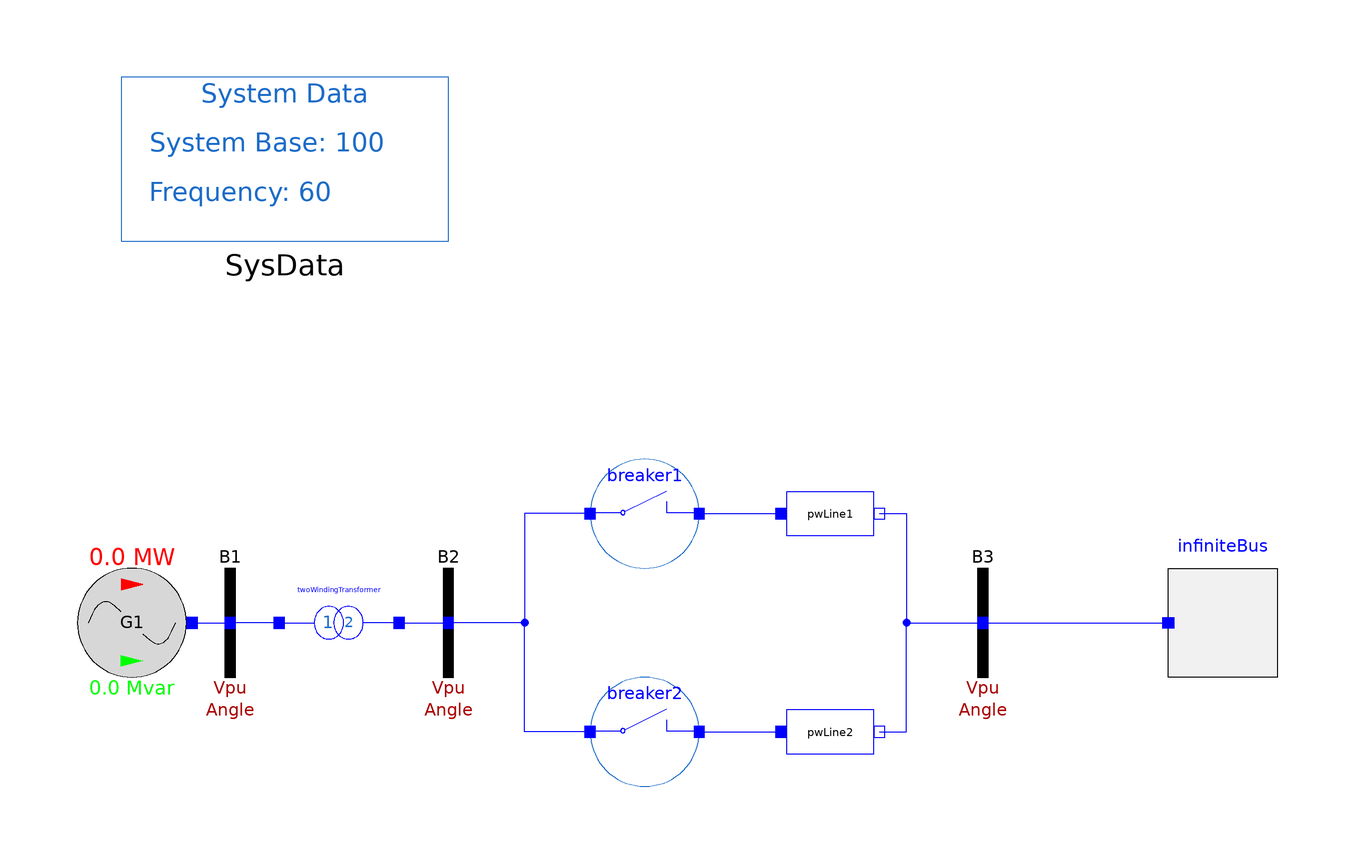

The Modelica model whose source follows is shown above as a component diagram (icons at their Placement, wires along their Line points).

model Network2 "Single machine infinite bus (SMIB) system simulated with breakers in the lines between buses B2 and B3."
    SMIB_Examples.Example_1.Generator.Generator G1(P_0 = 1997.999, Q_0 = 967.92, V_0 = 1, V_b = 400, angle_0 = 28.3385, displayPF = true) annotation (
        Placement(visible = true, transformation(origin = {-98, 0}, extent = {{-10, -10}, {10, 10}}, rotation = 0)));
    OpenIPSL.Electrical.Buses.Bus B1(displayPF = true) annotation (
        Placement(visible = true, transformation(origin = {-80, 0}, extent = {{-10, -10}, {10, 10}}, rotation = 0)));
    OpenIPSL.Electrical.Buses.Bus B2(displayPF = true) annotation (
        Placement(visible = true, transformation(origin = {-40, 0}, extent = {{-10, -10}, {10, 10}}, rotation = 0)));
    OpenIPSL.Electrical.Buses.Bus B3(displayPF = true) annotation (
        Placement(visible = true, transformation(origin = {58, 0}, extent = {{-10, -10}, {10, 10}}, rotation = 0)));
    inner OpenIPSL.Electrical.SystemBase SysData(S_b = 100, fn = 60) annotation (
        Placement(visible = true, transformation(origin = {-70, 85}, extent = {{-30, -15}, {30, 15}}, rotation = 0)));
    OpenIPSL.Electrical.Branches.PSAT.TwoWindingTransformer twoWindingTransformer(Sn = 2220, V_b = 400, Vn = 400, rT = 0.0, xT = 0.15) annotation (
        Placement(visible = true, transformation(origin = {-60, 0}, extent = {{-10, -10}, {10, 10}}, rotation = 0)));
    OpenIPSL.Electrical.Branches.PwLine pwLine1(B = 0.0, G = 0.0, R = 0.0, X = 0.5 * 100 / 2220) annotation (
        Placement(visible = true, transformation(origin = {30, 20}, extent = {{-10, -10}, {10, 10}}, rotation = 0)));
    OpenIPSL.Electrical.Branches.PwLine pwLine2(B = 0.0, G = 0.0, R = 0.0, X = 0.93 * 100 / 2220, t1 = 1) annotation (
        Placement(visible = true, transformation(origin = {30, -20}, extent = {{-10, -10}, {10, 10}}, rotation = 0)));
    OpenIPSL.Electrical.Buses.InfiniteBus infiniteBus(P_0 = -1998, Q_0 = 87.066, V_0 = 0.90081, V_b = 400, angle_0 = 0.0) annotation (
        Placement(visible = true, transformation(origin = {102, 0}, extent = {{10, -10}, {-10, 10}}, rotation = 0)));
    OpenIPSL.Electrical.Events.Breaker breaker1(rc_enabled=false) annotation (
        Placement(visible = true, transformation(origin = {-4, 20}, extent = {{-10, -10}, {10, 10}}, rotation = 0)));
    OpenIPSL.Electrical.Events.Breaker breaker2(rc_enabled=false) annotation (
        Placement(visible = true, transformation(origin = {-4, -20}, extent = {{-10, -10}, {10, 10}}, rotation = 0)));
equation
      connect(B3.p, infiniteBus.p) annotation (
        Line(points = {{58, 0}, {92, 0}, {92, 0}, {92, 0}}, color = {0, 0, 255}));
      connect(pwLine2.n, B3.p) annotation (
        Line(points={{39,-20},{44,-20},{44,0},{58,0}},          color = {0, 0, 255}));
      connect(pwLine1.n, B3.p) annotation (
        Line(points={{39,20},{44,20},{44,0},{58,0}},          color = {0, 0, 255}));
      connect(breaker1.r, pwLine1.p) annotation (
        Line(points={{6,20},{22,20},{22,20},{21,20}},          color = {0, 0, 255}));
      connect(breaker2.r, pwLine2.p) annotation (
        Line(points={{6,-20},{21,-20}},      color = {0, 0, 255}));
      connect(breaker1.s, B2.p) annotation (
        Line(points={{-14,20},{-26,20},{-26,0},{-40,0},{-40,0}},            color = {0, 0, 255}));
      connect(breaker2.s, B2.p) annotation (
        Line(points={{-14,-20},{-26,-20},{-26,0},{-40,0},{-40,0}},            color = {0, 0, 255}));
      connect(twoWindingTransformer.n, B2.p) annotation (
        Line(points={{-49,0},{-41,0},{-41,0},{-40,0}},          color = {0, 0, 255}));
      connect(G1.pwPin, B1.p) annotation (
        Line(points={{-87,0},{-80,0}},      color = {0, 0, 255}));
      connect(twoWindingTransformer.p, B1.p) annotation (
        Line(points={{-71,0},{-80,0}},      color = {0, 0, 255}));
      annotation (
        experiment(StartTime = 0, StopTime = 10, Tolerance = 1e-6, Interval = 1e-4),
        Diagram(coordinateSystem(extent={{-120,-100},{120,100}})));
end Network2;